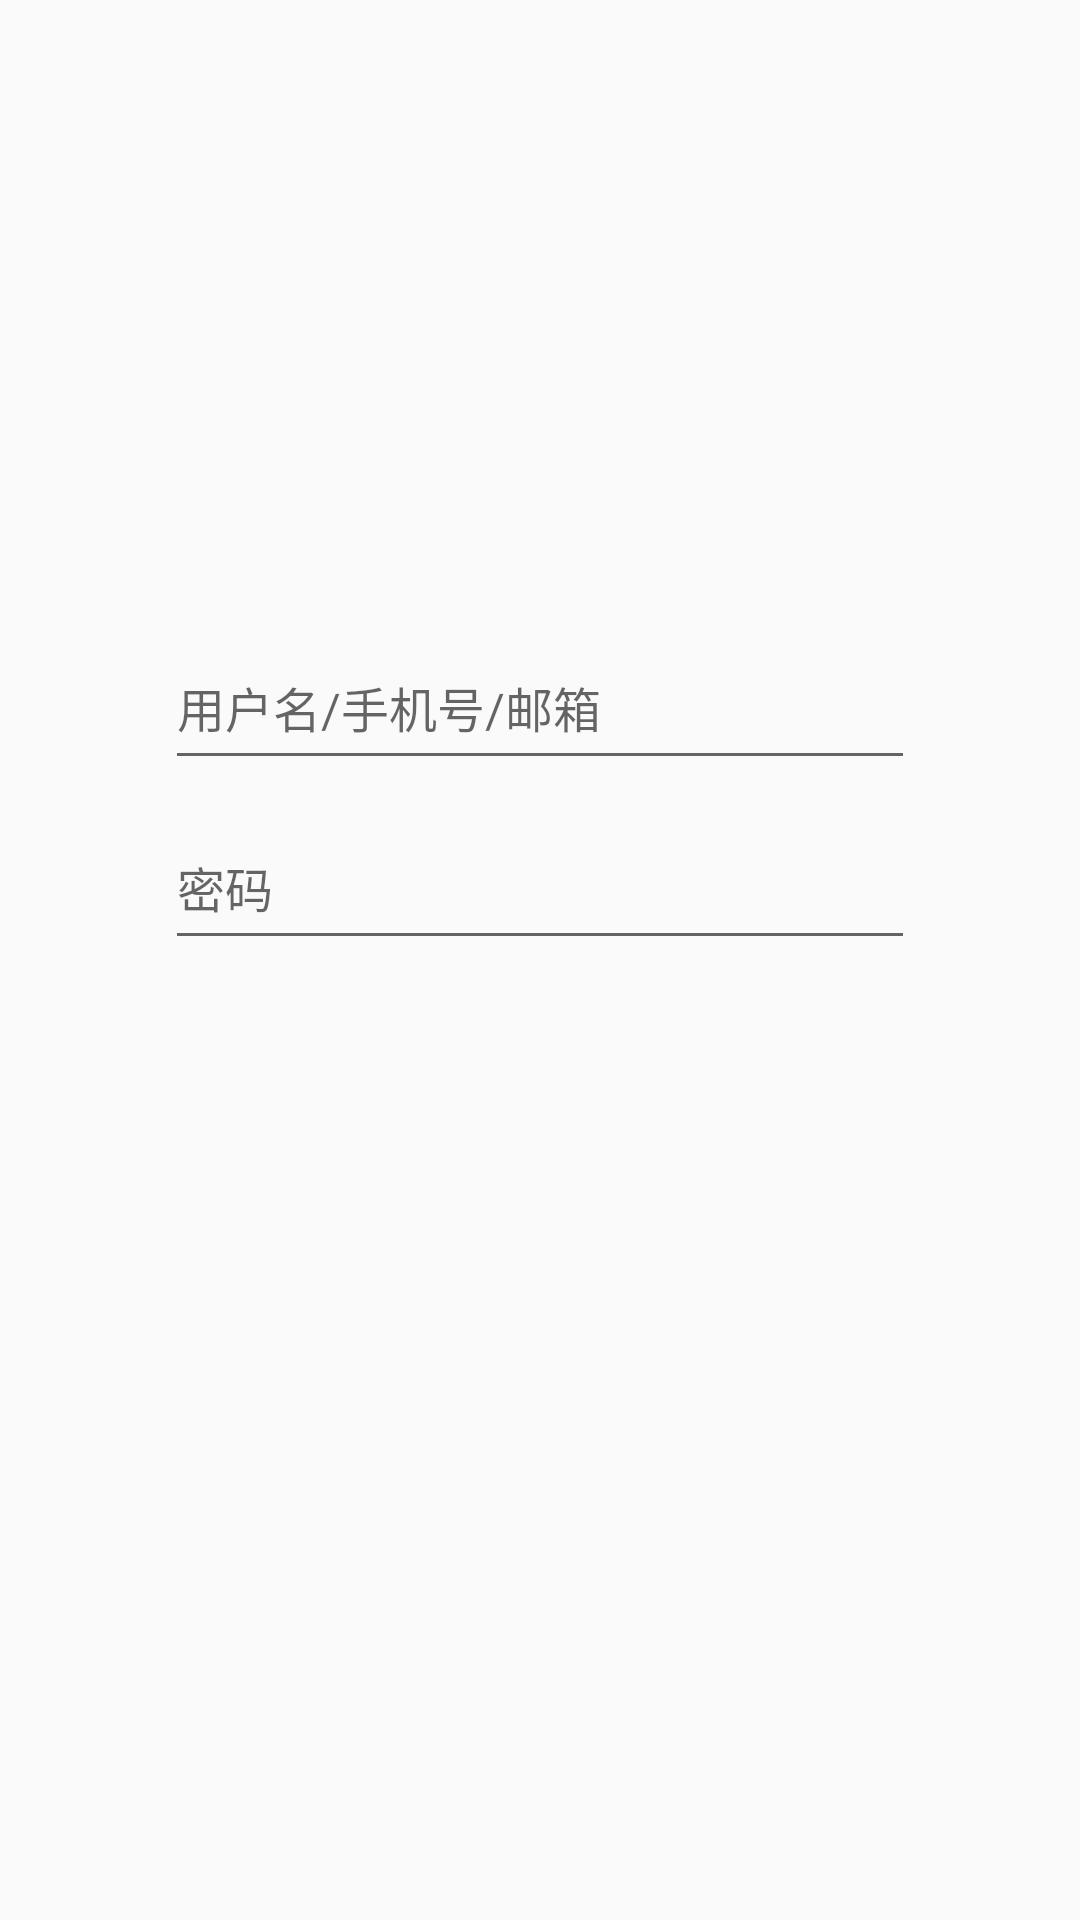

The Android layout XML behind this screen, and the referenced resources:
<!-- AndroidManifest.xml: application theme AppTheme -->
<!-- res/layout/login_fragment_signup.xml -->
<?xml version="1.0" encoding="utf-8"?>
<RelativeLayout
    xmlns:android="http://schemas.android.com/apk/res/android"
    android:layout_width="match_parent"
    android:layout_height="match_parent">

    <ImageView
        android:id="@+id/signup_img_avator"
        android:layout_width="70dp"
        android:layout_height="70dp"
        android:layout_centerHorizontal="true"
        android:background="@color/avoscloud_blue"
        android:layout_marginTop="70dp"
        android:contentDescription="@string/login_inform_words"/>

    <android.support.design.widget.TextInputLayout
        android:layout_width="250dp"
        android:layout_height="60dp"
        android:layout_centerHorizontal="true"
        android:layout_marginTop="200dp">

        <AutoCompleteTextView
            android:id="@+id/signup_atv_username"
            android:layout_width="match_parent"
            android:layout_height="match_parent"
            android:hint="@string/login_inform_words"
            android:textSize="16sp"
            android:inputType="text"
            android:maxLines="1" />

    </android.support.design.widget.TextInputLayout>

    <android.support.design.widget.TextInputLayout
        android:layout_width="250dp"
        android:layout_height="60dp"
        android:layout_marginTop="260dp"
        android:layout_centerHorizontal="true" >

        <AutoCompleteTextView
            android:id="@+id/signup_atv_password"
            android:layout_width="match_parent"
            android:layout_height="match_parent"
            android:inputType="textPassword"
            android:hint="@string/password"
            android:textSize="16sp"/>
    </android.support.design.widget.TextInputLayout>

</RelativeLayout>
<!-- resources referenced by this layout -->
<resources>
  <string name="login_inform_words">用户名/手机号/邮箱</string>
  <string name="password">密码</string>
  <style name="AppTheme" parent="Theme.AppCompat.Light.DarkActionBar">
          
          <item name="colorPrimary">@color/colorPrimary</item>
          <item name="colorPrimaryDark">@color/colorPrimaryDark</item>
          <item name="colorAccent">@color/colorAccent</item>
          <item name="android:windowTranslucentStatus">true</item>
      </style>
  <color name="colorPrimary">#3F51B5</color>
  <color name="colorPrimaryDark">#303F9F</color>
  <color name="colorAccent">#FF4081</color>
</resources>
